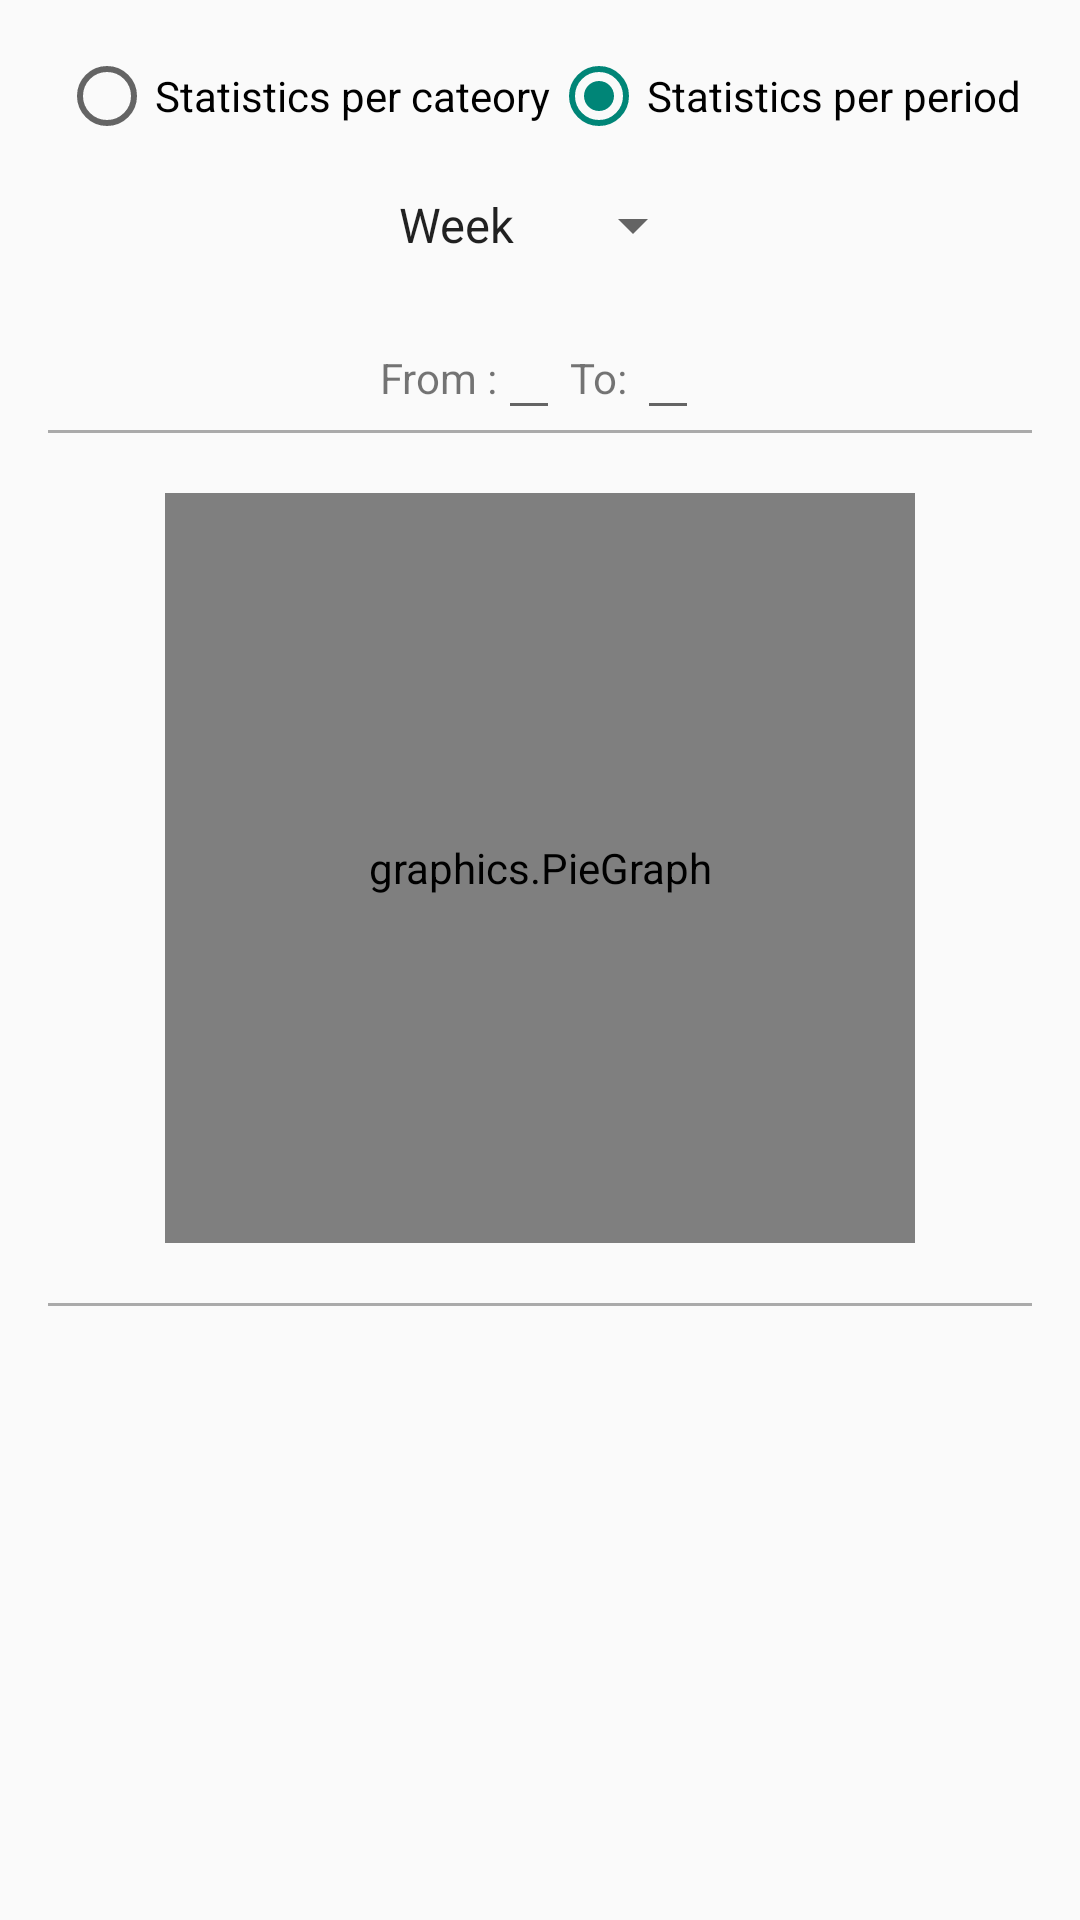

Produce the Android XML layout that renders to this screen, including the resource entries it uses.
<!-- AndroidManifest.xml: application theme AppTheme -->
<!-- res/layout/expenses_list_fragment.xml -->
<?xml version="1.0" encoding="utf-8"?>
<ScrollView xmlns:android="http://schemas.android.com/apk/res/android"
    android:layout_width="fill_parent"
    android:layout_height="wrap_content">

    <RelativeLayout

        android:layout_width="match_parent"
        android:layout_height="wrap_content"
        android:paddingBottom="@dimen/activity_vertical_margin"
        android:paddingLeft="@dimen/activity_horizontal_margin"
        android:paddingRight="@dimen/activity_horizontal_margin"
        android:paddingTop="@dimen/activity_vertical_margin">

        <RadioGroup
            android:id="@+id/radio_group"
            android:layout_width="wrap_content"
            android:layout_height="wrap_content"
            android:orientation="horizontal"
            android:layout_centerHorizontal="true"
            android:checkedButton="@+id/stats_per_period">
            <RadioButton
                android:id="@+id/stats_category"
                android:layout_width="wrap_content"
                android:layout_height="wrap_content"
                android:layout_alignParentLeft="true"
                android:text="Statistics per cateory"
                />
            <RadioButton
                android:id="@+id/stats_per_period"
                android:layout_width="wrap_content"
                android:layout_height="wrap_content"
                android:layout_alignParentRight="true"
                android:text="Statistics per period"

                />
        </RadioGroup>



        <Spinner
            android:id="@+id/spinner_period"
            android:layout_width="wrap_content"
            android:layout_height="wrap_content"
            android:layout_centerInParent="true"
            android:layout_below="@+id/radio_group"
            android:entries="@array/period"
            android:layout_margin="15dp"
            />

        <LinearLayout
            android:id="@+id/period"
            android:layout_width="wrap_content"
            android:layout_height="wrap_content"
            android:layout_below="@+id/spinner_period"
            android:layout_centerHorizontal="true">

            <TextView
                android:id="@+id/text_from"
                android:layout_width="wrap_content"
                android:layout_height="wrap_content"
                android:text="From :"
                android:layout_alignBaseline="@+id/date_before"/>
            <EditText
                android:id="@+id/date_before"
                android:layout_width="wrap_content"
                android:layout_height="wrap_content"
                android:layout_below="@+id/spinner_category"
                android:clickable="true"
                android:focusable="false" />

            <TextView
                android:id="@+id/text_to"
                android:layout_width="wrap_content"
                android:layout_height="wrap_content"
                android:layout_alignBaseline="@+id/date_before"
                android:layout_toRightOf="@id/date_before"
                android:text=" To: " />

            <EditText
                android:id="@+id/date_after"
                android:layout_width="wrap_content"
                android:layout_height="wrap_content"
                android:layout_alignBaseline="@+id/date_before"
                android:layout_toRightOf="@id/text_to"
                android:clickable="true"
                android:focusable="false" />

        </LinearLayout>


        <View
            android:id="@+id/div"
            android:layout_width="match_parent"
            android:layout_height="1dp"
            android:layout_below="@id/period"
            android:background="@android:color/darker_gray" />

        <RelativeLayout

            android:id="@+id/graph_layout"
            android:layout_width="wrap_content"
            android:layout_height="wrap_content"
            android:layout_below="@id/div"
            android:layout_centerInParent="true"
            android:layout_marginBottom="20dp"
            android:layout_marginTop="20dp">

            <graphics.PieGraph
                android:id="@+id/pie_graph"
                android:layout_width="250dp"
                android:layout_height="250dp"
                android:layout_centerInParent="true" />

            <TextView
                android:id="@+id/value_slice"
                android:layout_width="wrap_content"
                android:layout_height="wrap_content"
                android:layout_centerInParent="true"
                android:textStyle="bold" />

            <TextView
                android:id="@+id/bar_category"
                android:layout_width="wrap_content"
                android:layout_height="wrap_content"
                android:layout_centerHorizontal="true"
                android:textStyle="bold"
                android:clickable="true"
                android:layout_alignParentTop="true"
                />

            <graphics.BarGraph
                android:id="@+id/bar_graph"
                android:layout_width="wrap_content"
                android:layout_height="200dp"
                android:visibility="invisible"
                android:layout_below="@+id/bar_category"/>


        </RelativeLayout>

        <View
            android:layout_width="match_parent"
            android:layout_height="1dp"
            android:layout_below="@id/graph_layout"
            android:background="@android:color/darker_gray" />

        <ListView
            android:layout_width="wrap_content"
            android:layout_height="wrap_content"

            />
    </RelativeLayout>
</ScrollView>
<!-- resources referenced by this layout -->
<resources>
  <string-array name="period">
  	    <item>Week</item>
  	    <item>Month</item>
  		<item>Year</item>
  		<item>Period</item>
  
  	</string-array>
  <dimen name="activity_horizontal_margin">16dp</dimen>
  <dimen name="activity_vertical_margin">16dp</dimen>
  <style name="AppTheme" parent="AppBaseTheme">
          
      </style>
  <style name="AppBaseTheme" parent="Theme.AppCompat.Light">
          
      </style>
</resources>
